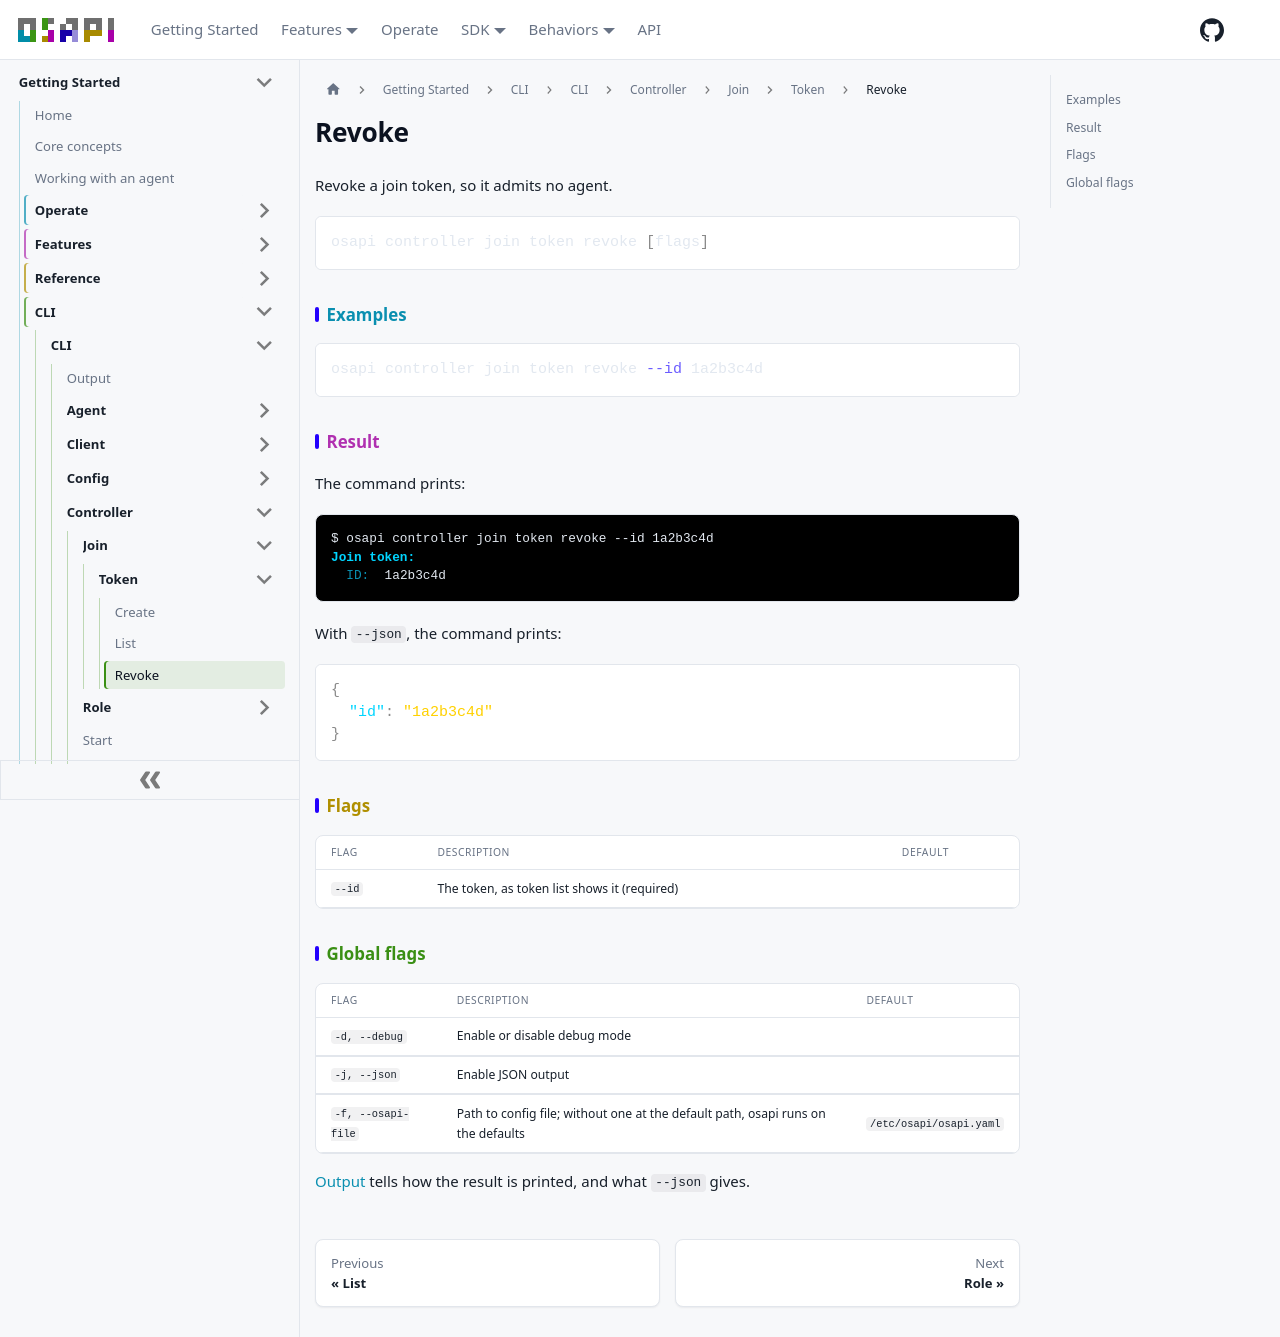

repository: osapi-io/osapi · page: sidebar/usage/cli/controller/join/token/revoke.html · generator: docusaurus

# Revoke

Revoke a join token, so it admits no agent.

```bash
osapi controller join token revoke [flags]
```

## Examples

```bash
osapi controller join token revoke --id 1a2b3c4d
```

## Result

The command prints:

```ansi
$ osapi controller join token revoke --id 1a2b3c4d
[1;38;2;0;213;255mJoin token:[0m
  [38;2;10;143;176mID:[0m  1a2b3c4d
```

With `--json`, the command prints:

```json
{
  "id": "1a2b3c4d"
}
```

## Flags

| Flag   | Description                                  | Default |
| ------ | -------------------------------------------- | ------- |
| `--id` | The token, as token list shows it (required) |         |

## Global flags

| Flag               | Description                                                                      | Default                 |
| ------------------ | -------------------------------------------------------------------------------- | ----------------------- |
| `-d, --debug`      | Enable or disable debug mode                                                     |                         |
| `-j, --json`       | Enable JSON output                                                               |                         |
| `-f, --osapi-file` | Path to config file; without one at the default path, osapi runs on the defaults | `/etc/osapi/osapi.yaml` |

[Output](../../../output.md) tells how the result is printed, and what `--json`
gives.
